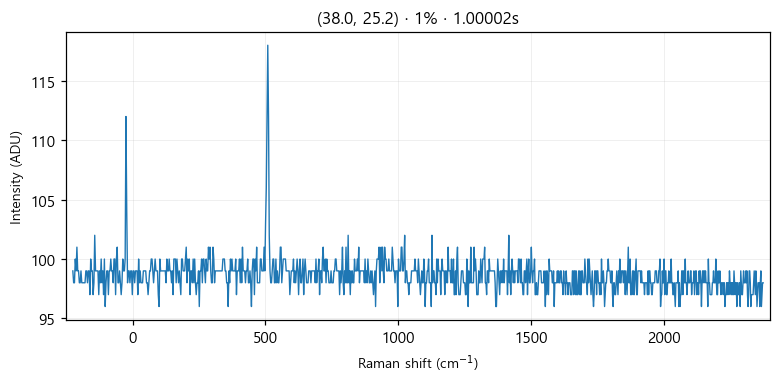

The data file committed next to this chart (first rows):
# laser_power_pct, 1
# exposure_time, 1
# laser_nm, 532
# mode, single
pixel_index, raman_shift_cm-1, wavelength_nm, intensity
0, -224.9, 525.7, 99.0
1, -221.8, 525.8, 98.0
2, -218.8, 525.9, 98.0
3, -215.7, 526, 100.0
4, -212.6, 526.1, 99.0
5, -209.6, 526.2, 101.0
6, -206.5, 526.2, 99.0
7, -203.5, 526.3, 99.0
8, -200.4, 526.4, 98.0
9, -197.3, 526.5, 98.0
10, -194.3, 526.6, 99.0
11, -191.2, 526.7, 98.0
12, -188.2, 526.7, 98.0
13, -185.1, 526.8, 98.0
14, -182.1, 526.9, 98.0
15, -179, 527, 98.0
16, -176, 527.1, 99.0
17, -172.9, 527.2, 99.0
18, -169.9, 527.3, 98.0
19, -166.8, 527.3, 99.0
20, -163.8, 527.4, 99.0
21, -160.7, 527.5, 97.0
22, -157.7, 527.6, 100.0
23, -154.7, 527.7, 99.0
24, -151.6, 527.8, 99.0
25, -148.6, 527.8, 97.0
26, -145.5, 527.9, 98.0
27, -142.5, 528, 102.0
28, -139.5, 528.1, 99.0
29, -136.4, 528.2, 99.0
30, -133.4, 528.3, 99.0
31, -130.4, 528.4, 99.0
32, -127.3, 528.4, 97.0
33, -124.3, 528.5, 99.0
34, -121.3, 528.6, 98.0
35, -118.2, 528.7, 100.0
36, -115.2, 528.8, 98.0
37, -112.2, 528.9, 99.0
38, -109.2, 528.9, 97.0
39, -106.2, 529, 100.0
40, -103.1, 529.1, 96.0
41, -100.1, 529.2, 98.0
42, -97.09, 529.3, 99.0
43, -94.08, 529.4, 99.0
44, -91.06, 529.5, 97.0
45, -88.05, 529.5, 99.0
46, -85.03, 529.6, 99.0
47, -82.02, 529.7, 100.0
48, -79.01, 529.8, 99.0
49, -76, 529.9, 99.0
50, -72.99, 530, 98.0
51, -69.98, 530, 100.0
52, -66.97, 530.1, 100.0
53, -63.97, 530.2, 97.0
54, -60.96, 530.3, 100.0
55, -57.96, 530.4, 101.0
... 968 more rows
